Image classification data set "processed" (Utkarsh-Pr/MedGuard on GitHub). Class labels (52): Acemiz, Allegra, alprax 0 25, Amalong, Atarax, Becozinc, Bifilac, Canitiz, Cetzine, Ciplar 10, Cofsils, Cranmed, Cyclopam, D-Rise, D-Well, D3 More 2K, Dolo 650, Eldoper, Emeset, Etoshine 90, Etoshine MR, Folvite, Gelusil, Gestorab, glimi save M 0 5, Gluxit 10, M-Strong, Meftal 250 DT, melecobalamine, Menoease, Metronidazole, Montair, Muvera, Mysopas, Pacimol 650, Pan 20, Pan-D, Paracip 650, Redotil, Shelcal 500, Sibelium 10mg, Sompraz, Strepsils, Tayo 60K, Tendonease, Udapa-Trio, Unienzyme, Velgut, Vitamin E, Vomikind, Zincovit, Zofer.

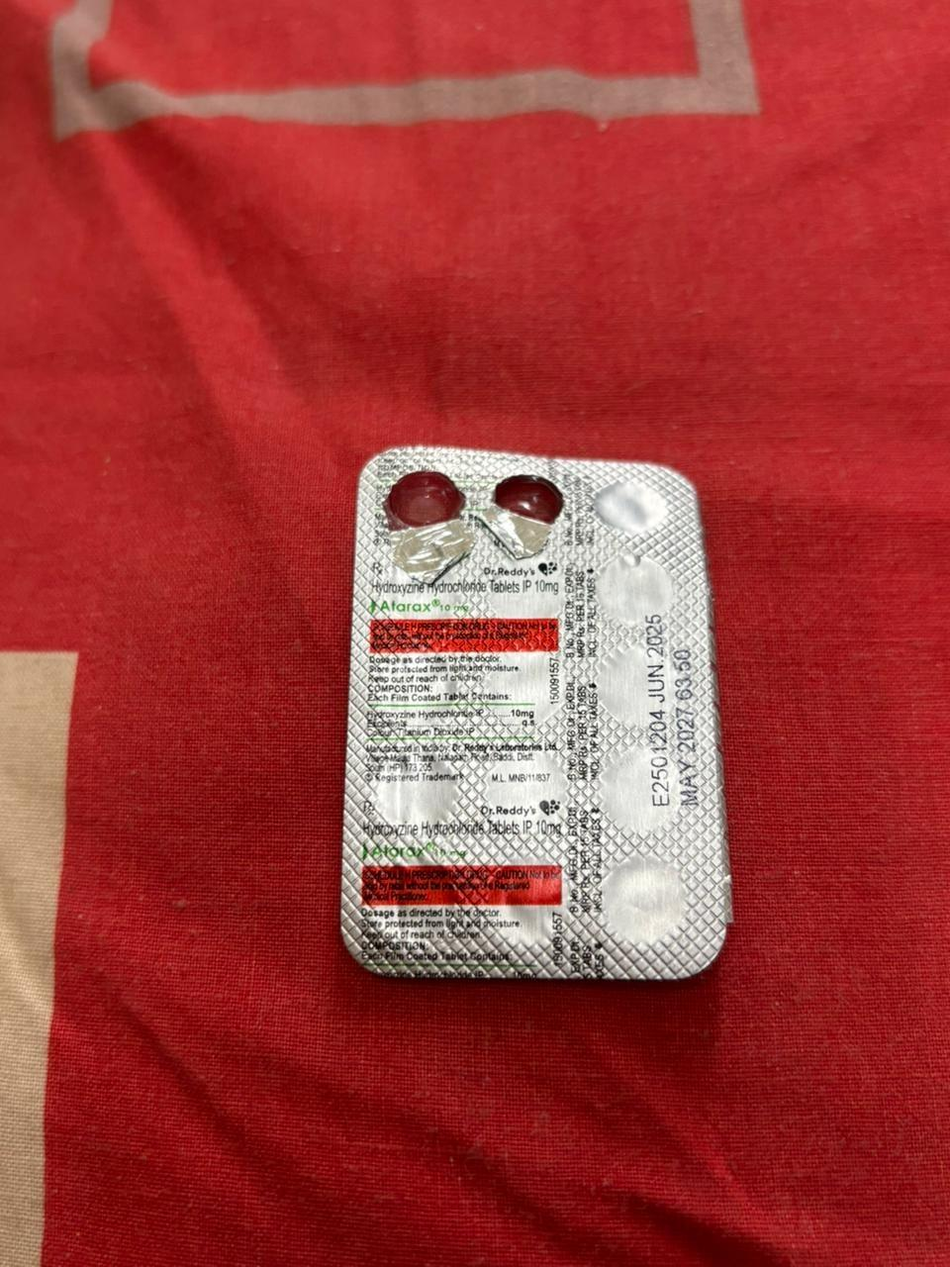
Label: Atarax

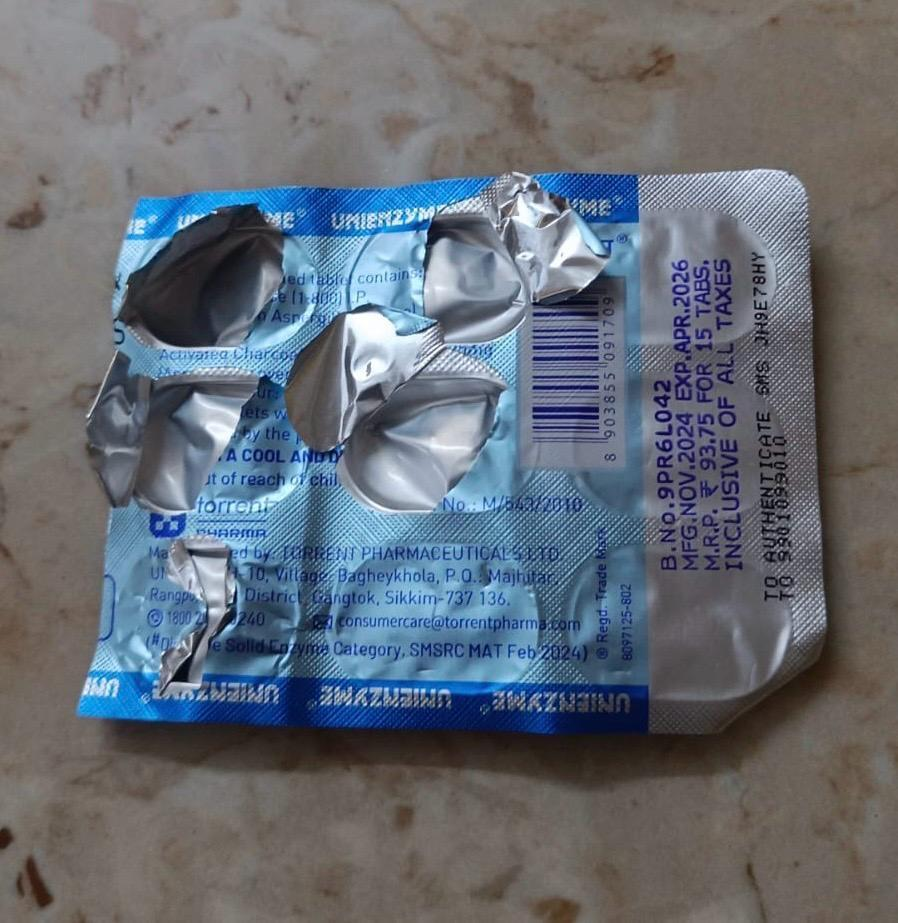
Label: Unienzyme

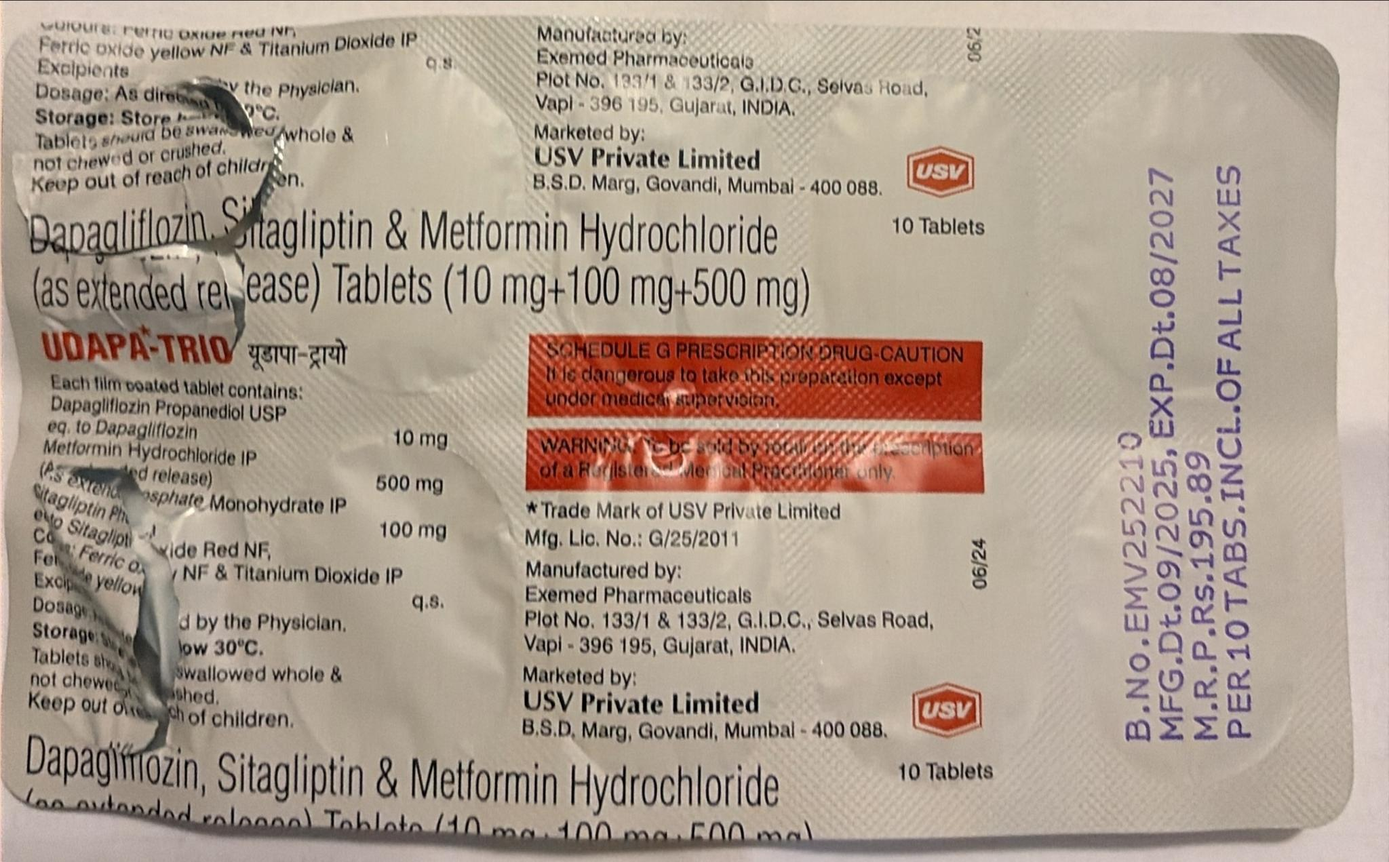
Label: Udapa-Trio

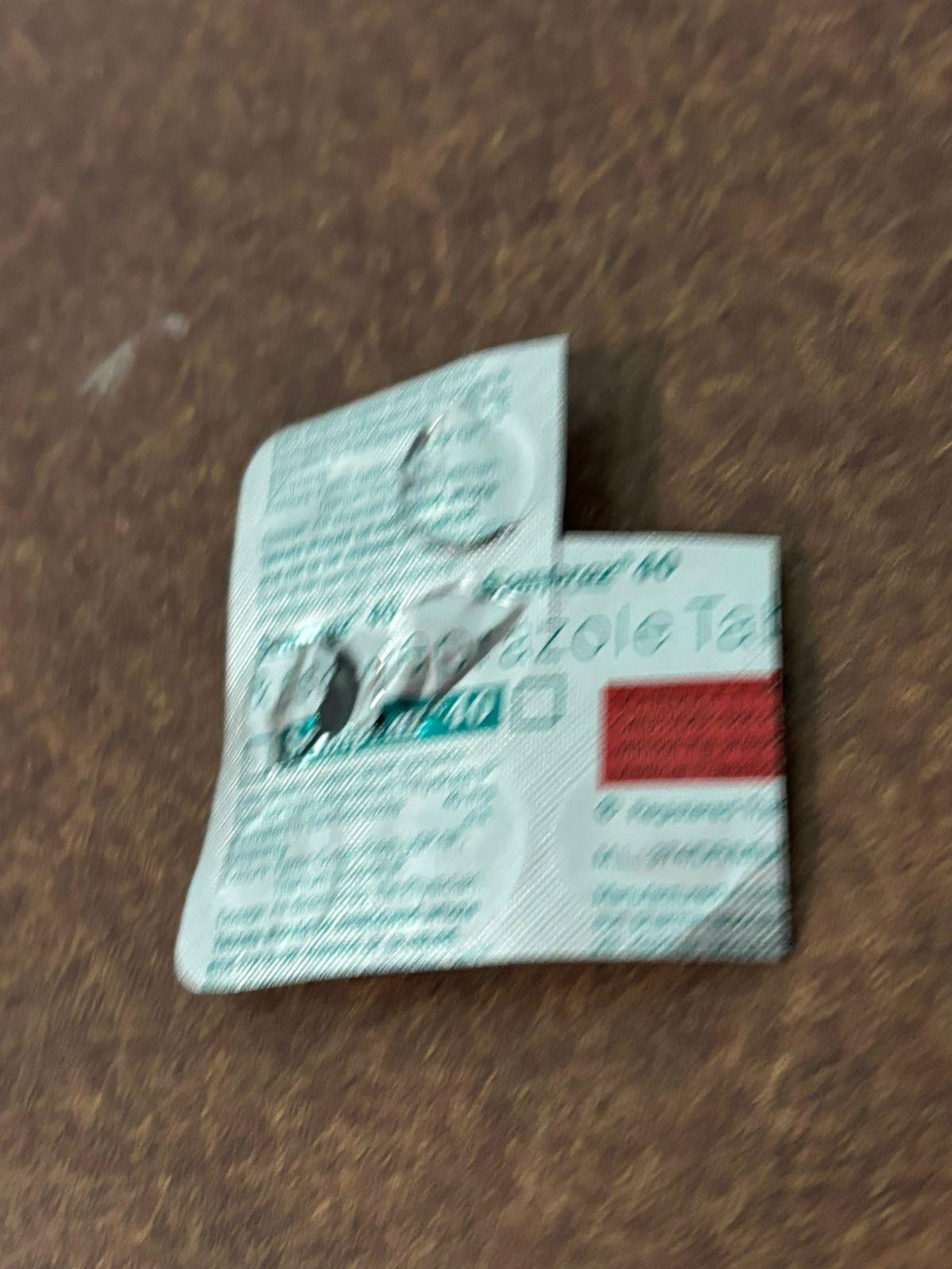
Label: Sompraz

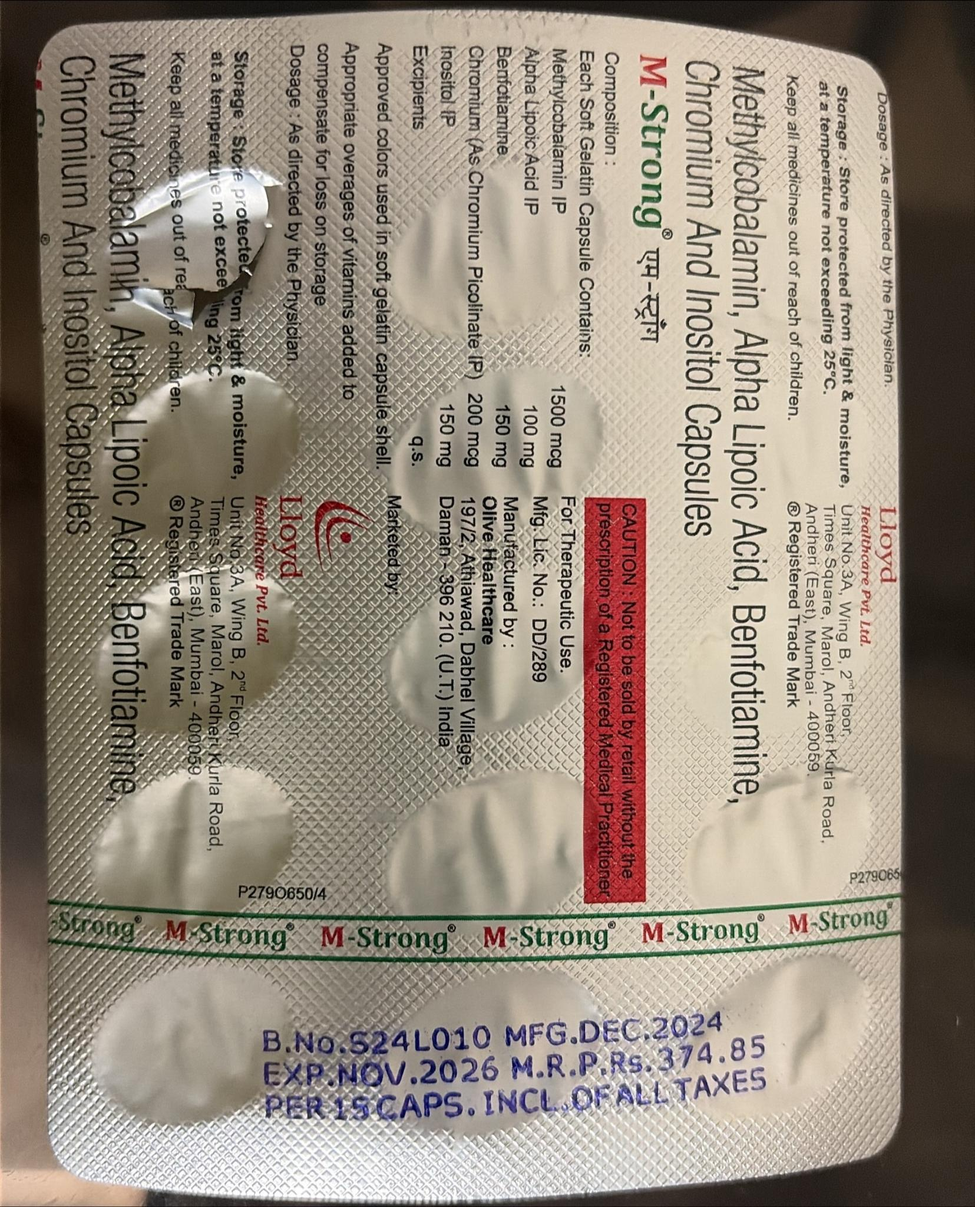
Label: M-Strong

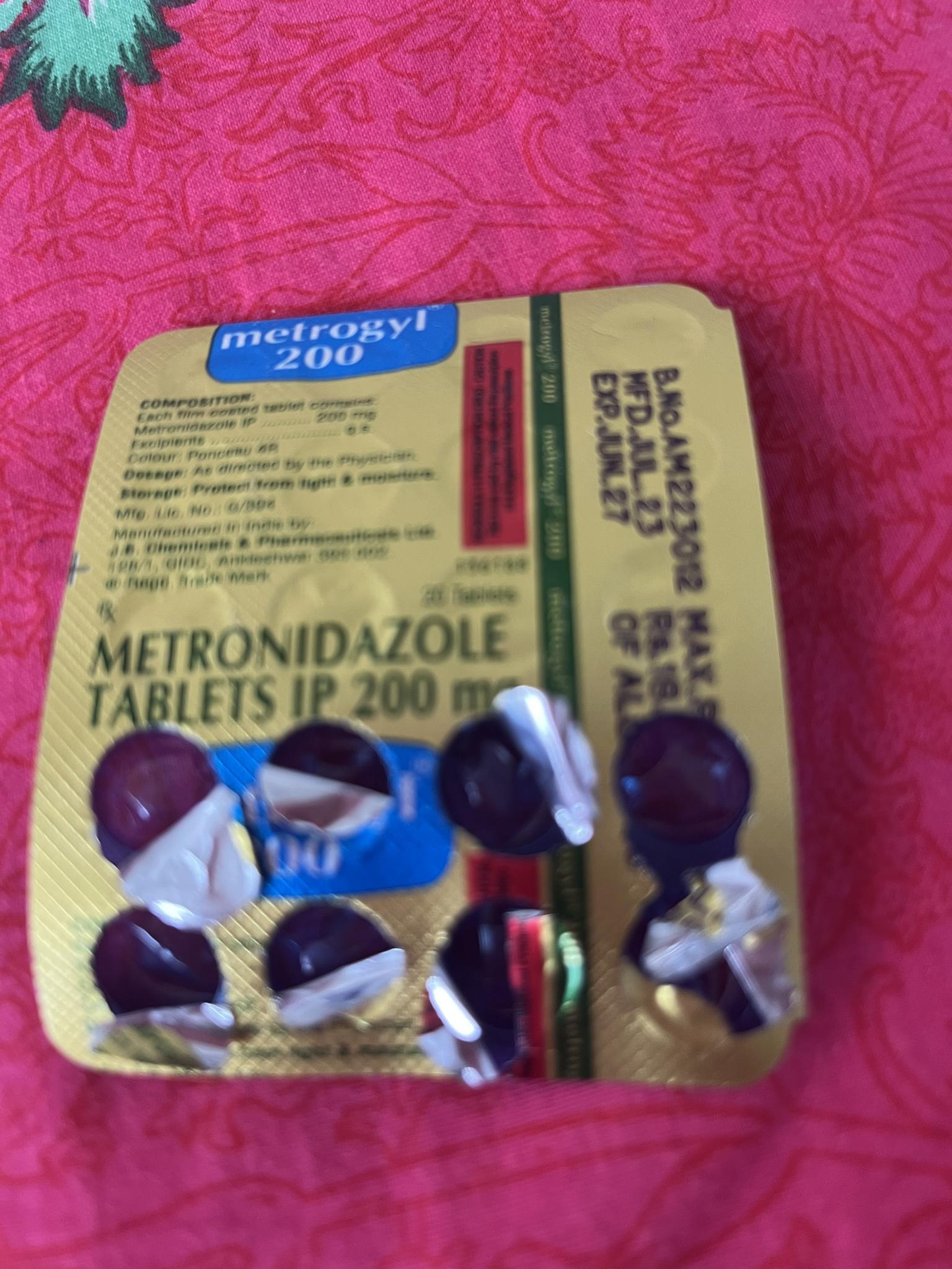
Label: Metronidazole
